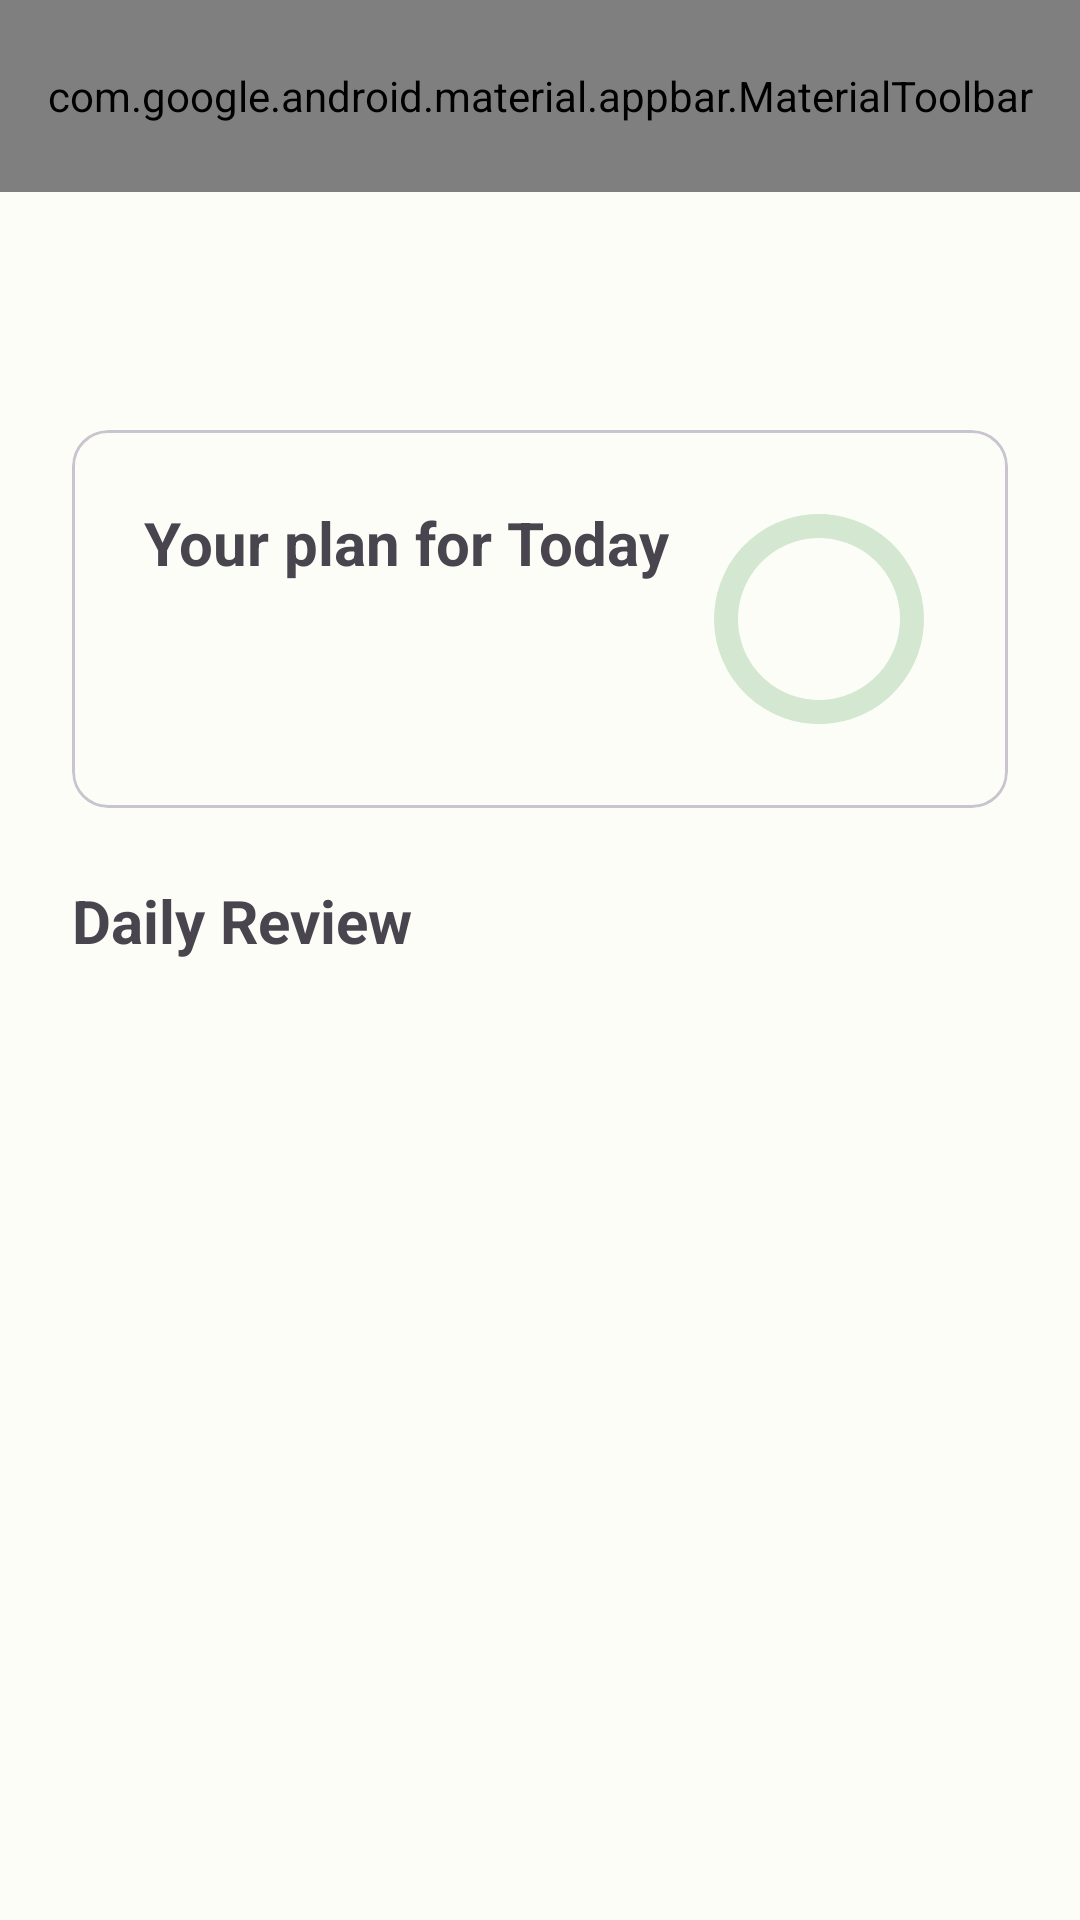

Write the Android layout XML for this screen, with the resource values it uses.
<!-- AndroidManifest.xml: application theme Theme.MedsReminder -->
<!-- res/layout/fragment_dashboard.xml -->
<?xml version="1.0" encoding="utf-8"?>
<androidx.constraintlayout.widget.ConstraintLayout xmlns:android="http://schemas.android.com/apk/res/android"
    xmlns:app="http://schemas.android.com/apk/res-auto"
    xmlns:tools="http://schemas.android.com/tools"
    android:layout_width="match_parent"
    android:layout_height="match_parent"
    tools:context=".ui.dashboard.DashboardFragment">

    <com.google.android.material.appbar.AppBarLayout
        android:id="@+id/dashboardTopAppBarLayout"
        android:layout_width="match_parent"
        android:layout_height="wrap_content"
        app:layout_constraintEnd_toEndOf="parent"
        app:layout_constraintStart_toStartOf="parent"
        app:layout_constraintTop_toTopOf="parent">

        <com.google.android.material.appbar.MaterialToolbar
            android:id="@+id/dashboardTopAppBar"
            android:layout_width="match_parent"
            android:layout_height="?attr/actionBarSize"
            app:menu="@menu/top_app_bar"
            app:titleCentered="true" />

    </com.google.android.material.appbar.AppBarLayout>

    <TextView
        android:id="@+id/dashboard_date"
        android:layout_width="wrap_content"
        android:layout_height="wrap_content"
        android:layout_marginStart="24dp"
        android:layout_marginTop="10dp"
        android:textSize="34sp"
        android:textStyle="bold"
        app:layout_constraintStart_toStartOf="parent"
        app:layout_constraintTop_toBottomOf="@id/dashboardTopAppBarLayout"
        tools:text="Monday" />

    <com.google.android.material.button.MaterialButton
        android:id="@+id/dashboard_select_date_button"
        style="@style/Widget.Material3.Button.IconButton"
        android:layout_width="wrap_content"
        android:layout_height="wrap_content"
        app:icon="@drawable/round_keyboard_arrow_down_24"
        app:iconSize="36dp"
        app:layout_constraintBottom_toBottomOf="@+id/dashboard_date"
        app:layout_constraintStart_toEndOf="@+id/dashboard_date"
        app:layout_constraintTop_toTopOf="@+id/dashboard_date"
        android:contentDescription="@string/cd_dashboard_select_date_button"/>

    <com.google.android.material.card.MaterialCardView
        android:id="@+id/dashboard_analytics_card"
        android:layout_width="match_parent"
        android:layout_height="wrap_content"
        android:layout_margin="24dp"
        app:layout_constraintEnd_toEndOf="parent"
        app:layout_constraintStart_toStartOf="parent"
        app:layout_constraintTop_toBottomOf="@id/dashboard_date">

        <androidx.constraintlayout.widget.ConstraintLayout
            android:layout_width="match_parent"
            android:layout_height="match_parent">

            <TextView
                android:id="@+id/dashboard_analytics_card_plan_text"
                android:layout_width="wrap_content"
                android:layout_height="wrap_content"
                android:layout_margin="24dp"
                android:text="@string/dashboard_card_plan_sr"
                android:textSize="20sp"
                android:textStyle="bold"
                app:layout_constraintStart_toStartOf="parent"
                app:layout_constraintTop_toTopOf="parent"
                tools:text="Your plan for Today" />

            <TextView
                android:id="@+id/dashboard_analytics_card_progress_text"
                android:layout_width="wrap_content"
                android:layout_height="wrap_content"
                app:layout_constraintStart_toStartOf="@id/dashboard_analytics_card_plan_text"
                app:layout_constraintTop_toBottomOf="@id/dashboard_analytics_card_plan_text"
                tools:text="1 of 4 Completed" />

            <com.google.android.material.progressindicator.CircularProgressIndicator
                android:id="@+id/dashboard_analytics_card_progress_bar"
                android:layout_width="wrap_content"
                android:layout_height="wrap_content"
                android:layout_margin="24dp"
                app:indicatorSize="70dp"
                app:trackThickness="8sp"
                app:layout_constraintEnd_toEndOf="parent"
                app:layout_constraintTop_toTopOf="parent"
                app:layout_constraintBottom_toBottomOf="parent"
                tools:progress="90" />

            <TextView
                android:id="@+id/dashboard_analytics_card_progress_bar_text"
                android:layout_width="wrap_content"
                android:layout_height="wrap_content"
                app:layout_constraintBottom_toBottomOf="@+id/dashboard_analytics_card_progress_bar"
                app:layout_constraintEnd_toEndOf="@+id/dashboard_analytics_card_progress_bar"
                app:layout_constraintStart_toStartOf="@+id/dashboard_analytics_card_progress_bar"
                app:layout_constraintTop_toTopOf="@+id/dashboard_analytics_card_progress_bar"
                tools:text="100%"/>

        </androidx.constraintlayout.widget.ConstraintLayout>


    </com.google.android.material.card.MaterialCardView>

    <TextView
        android:id="@+id/dashboard_daily_review_text"
        android:layout_width="wrap_content"
        android:layout_height="wrap_content"
        android:layout_margin="24dp"
        android:text="@string/dashboard_daily_review_text_sr"
        android:textSize="20sp"
        android:textStyle="bold"
        app:layout_constraintTop_toBottomOf="@id/dashboard_analytics_card"
        app:layout_constraintStart_toStartOf="parent"
        tools:text="Daily Review"/>

    <androidx.recyclerview.widget.RecyclerView
        android:id="@+id/dashboard_meds_recycler_view"
        android:layout_width="match_parent"
        android:layout_height="0dp"
        android:layout_margin="24dp"
        app:layout_constraintTop_toBottomOf="@id/dashboard_daily_review_text"
        app:layout_constraintStart_toStartOf="parent"
        app:layout_constraintEnd_toEndOf="parent"
        app:layout_constraintBottom_toBottomOf="parent"
        tools:listitem="@layout/dashboard_recycler_view_item"/>


</androidx.constraintlayout.widget.ConstraintLayout>
<!-- res/layout/dashboard_recycler_view_item.xml (included above) -->
<?xml version="1.0" encoding="utf-8"?>
<com.google.android.material.card.MaterialCardView
    xmlns:android="http://schemas.android.com/apk/res/android"
    xmlns:app="http://schemas.android.com/apk/res-auto"
    xmlns:tools="http://schemas.android.com/tools"
    android:id="@+id/dashboard_recycler_view_item"
    android:layout_marginBottom="4dp"
    android:layout_width="match_parent"
    android:layout_height="wrap_content">

    <androidx.constraintlayout.widget.ConstraintLayout
        android:layout_width="match_parent"
        android:layout_height="match_parent">

        <ImageView
            android:id="@+id/dashboard_recycler_view_item_drawable"
            android:layout_width="wrap_content"
            android:layout_height="wrap_content"
            android:src="@drawable/rv_item_icon"
            android:layout_margin="24dp"
            app:layout_constraintTop_toTopOf="parent"
            app:layout_constraintBottom_toBottomOf="parent"
            app:layout_constraintStart_toStartOf="parent"
            android:contentDescription="@string/cd_dashboard_recycler_view_item_drawable" />

        <TextView
            android:id="@+id/dashboard_recycler_view_item_med_name_text"
            android:layout_width="wrap_content"
            android:layout_height="wrap_content"
            android:textSize="18sp"
            android:textStyle="bold"
            android:layout_marginStart="24dp"
            android:layout_marginTop="12dp"
            app:layout_constraintStart_toEndOf="@+id/dashboard_recycler_view_item_drawable"
            app:layout_constraintTop_toTopOf="parent"
            tools:text="Morphine" />

        <TextView
            android:id="@+id/dashboard_recycler_view_item_take_time_text"
            android:layout_width="wrap_content"
            android:layout_height="wrap_content"
            app:layout_constraintBottom_toBottomOf="parent"
            app:layout_constraintStart_toStartOf="@+id/dashboard_recycler_view_item_med_name_text"
            app:layout_constraintTop_toBottomOf="@+id/dashboard_recycler_view_item_med_name_text"
            tools:text="10:00 AM" />

        <TextView
            android:id="@+id/dashboard_recycler_view_item_separator_text"
            android:layout_width="wrap_content"
            android:layout_height="wrap_content"
            android:text="@string/sr_dashboard_recycler_view_item_separator_text"
            android:layout_margin="10dp"
            app:layout_constraintBottom_toBottomOf="@+id/dashboard_recycler_view_item_take_time_text"
            app:layout_constraintStart_toEndOf="@id/dashboard_recycler_view_item_take_time_text"
            app:layout_constraintTop_toTopOf="@+id/dashboard_recycler_view_item_take_time_text" />

        <TextView
            android:id="@+id/dashboard_recycler_view_item_pill_number_text"
            android:layout_width="wrap_content"
            android:layout_height="wrap_content"
            android:layout_margin="10dp"
            app:layout_constraintBottom_toBottomOf="@+id/dashboard_recycler_view_item_take_time_text"
            app:layout_constraintStart_toEndOf="@+id/dashboard_recycler_view_item_separator_text"
            app:layout_constraintTop_toTopOf="@+id/dashboard_recycler_view_item_take_time_text"
            tools:text="1 Pill" />

        <TextView
            android:id="@+id/dashboard_recycler_view_item_separator_text_2"
            android:layout_width="wrap_content"
            android:layout_height="wrap_content"
            android:text="@string/sr_dashboard_recycler_view_item_separator_text"
            android:layout_margin="10dp"
            app:layout_constraintBottom_toBottomOf="@+id/dashboard_recycler_view_item_take_time_text"
            app:layout_constraintStart_toEndOf="@id/dashboard_recycler_view_item_pill_number_text"
            app:layout_constraintTop_toTopOf="@+id/dashboard_recycler_view_item_take_time_text" />


        <TextView
            android:id="@+id/dashboard_recycler_view_item_status_text"
            android:layout_width="wrap_content"
            android:layout_height="wrap_content"
            android:layout_margin="10dp"
            app:layout_constraintBottom_toBottomOf="@+id/dashboard_recycler_view_item_take_time_text"
            app:layout_constraintStart_toEndOf="@+id/dashboard_recycler_view_item_separator_text_2"
            app:layout_constraintTop_toTopOf="@+id/dashboard_recycler_view_item_take_time_text"
            tools:text="Completed" />

    </androidx.constraintlayout.widget.ConstraintLayout>


</com.google.android.material.card.MaterialCardView>
<!-- resources referenced by this layout -->
<resources>
  <!-- drawable rv_item_icon (drawable) -->
  <vector android:height="36dp" android:viewportHeight="16"
      android:viewportWidth="16" android:width="36dp" xmlns:android="http://schemas.android.com/apk/res/android">
      <group>
          <clip-path android:pathData="M0,0h16v16h-16z"/>
          <path android:fillColor="#9B9B9B" android:pathData="M14.756,1.233C13.111,-0.411 10.434,-0.411 8.789,1.233L5.31,4.712L9.26,8.662C10.073,7.985 11.104,7.561 12.241,7.561C12.894,7.561 13.515,7.697 14.081,7.939L14.756,7.201C16.401,5.556 16.401,2.879 14.756,1.233Z"/>
          <path android:fillColor="#9B9B9B" android:pathData="M8.602,9.331L4.647,5.375L1.242,8.784C-0.403,10.429 -0.403,13.105 1.242,14.751C2.887,16.395 5.595,16.427 7.241,14.782L7.931,14.089C7.689,13.523 7.553,12.902 7.553,12.249C7.553,11.141 7.956,10.134 8.602,9.331Z"/>
          <path android:fillColor="#9B9B9B" android:pathData="M8.491,12.249C8.491,14.16 9.925,15.72 11.772,15.953V8.546C9.925,8.779 8.491,10.339 8.491,12.249Z"/>
          <path android:fillColor="#9B9B9B" android:pathData="M12.71,8.546V15.953C14.557,15.72 15.992,14.16 15.992,12.249C15.992,10.339 14.558,8.779 12.71,8.546Z"/>
      </group>
  </vector>
  <string name="cd_dashboard_recycler_view_item_drawable">drug drawable</string>
  <string name="cd_dashboard_select_date_button">Select date</string>
  <string name="dashboard_card_plan_sr">Your plan for Today</string>
  <string name="dashboard_daily_review_text_sr">Daily Review</string>
  <string name="sr_dashboard_recycler_view_item_separator_text">-</string>
  <color name="md_theme_light_primary">#006E2C</color>
  <color name="md_theme_light_onPrimary">#FFFFFF</color>
  <color name="md_theme_light_primaryContainer">#68FF89</color>
  <color name="md_theme_light_onPrimaryContainer">#002108</color>
  <color name="md_theme_light_secondary">#516351</color>
  <color name="md_theme_light_onSecondary">#FFFFFF</color>
  <color name="md_theme_light_secondaryContainer">#D4E8D1</color>
  <color name="md_theme_light_onSecondaryContainer">#0F1F11</color>
  <color name="md_theme_light_tertiary">#5B6400</color>
  <color name="md_theme_light_onTertiary">#FFFFFF</color>
  <color name="md_theme_light_tertiaryContainer">#DEEB77</color>
  <color name="md_theme_light_onTertiaryContainer">#1A1E00</color>
  <color name="md_theme_light_error">#BA1A1A</color>
  <color name="md_theme_light_errorContainer">#FFDAD6</color>
  <color name="md_theme_light_onError">#FFFFFF</color>
  <color name="md_theme_light_onErrorContainer">#410002</color>
  <color name="md_theme_light_background">#FCFDF7</color>
  <color name="md_theme_light_onBackground">#1A1C19</color>
  <color name="md_theme_light_surface">#FCFDF7</color>
  <color name="md_theme_light_onSurface">#1A1C19</color>
  <color name="md_theme_light_surfaceVariant">#DDE5D9</color>
  <color name="md_theme_light_onSurfaceVariant">#424940</color>
  <color name="md_theme_light_outline">#727970</color>
  <color name="md_theme_light_inverseOnSurface">#F0F1EB</color>
  <color name="md_theme_light_inverseSurface">#2E312D</color>
  <color name="md_theme_light_inversePrimary">#3AE36C</color>
</resources>
